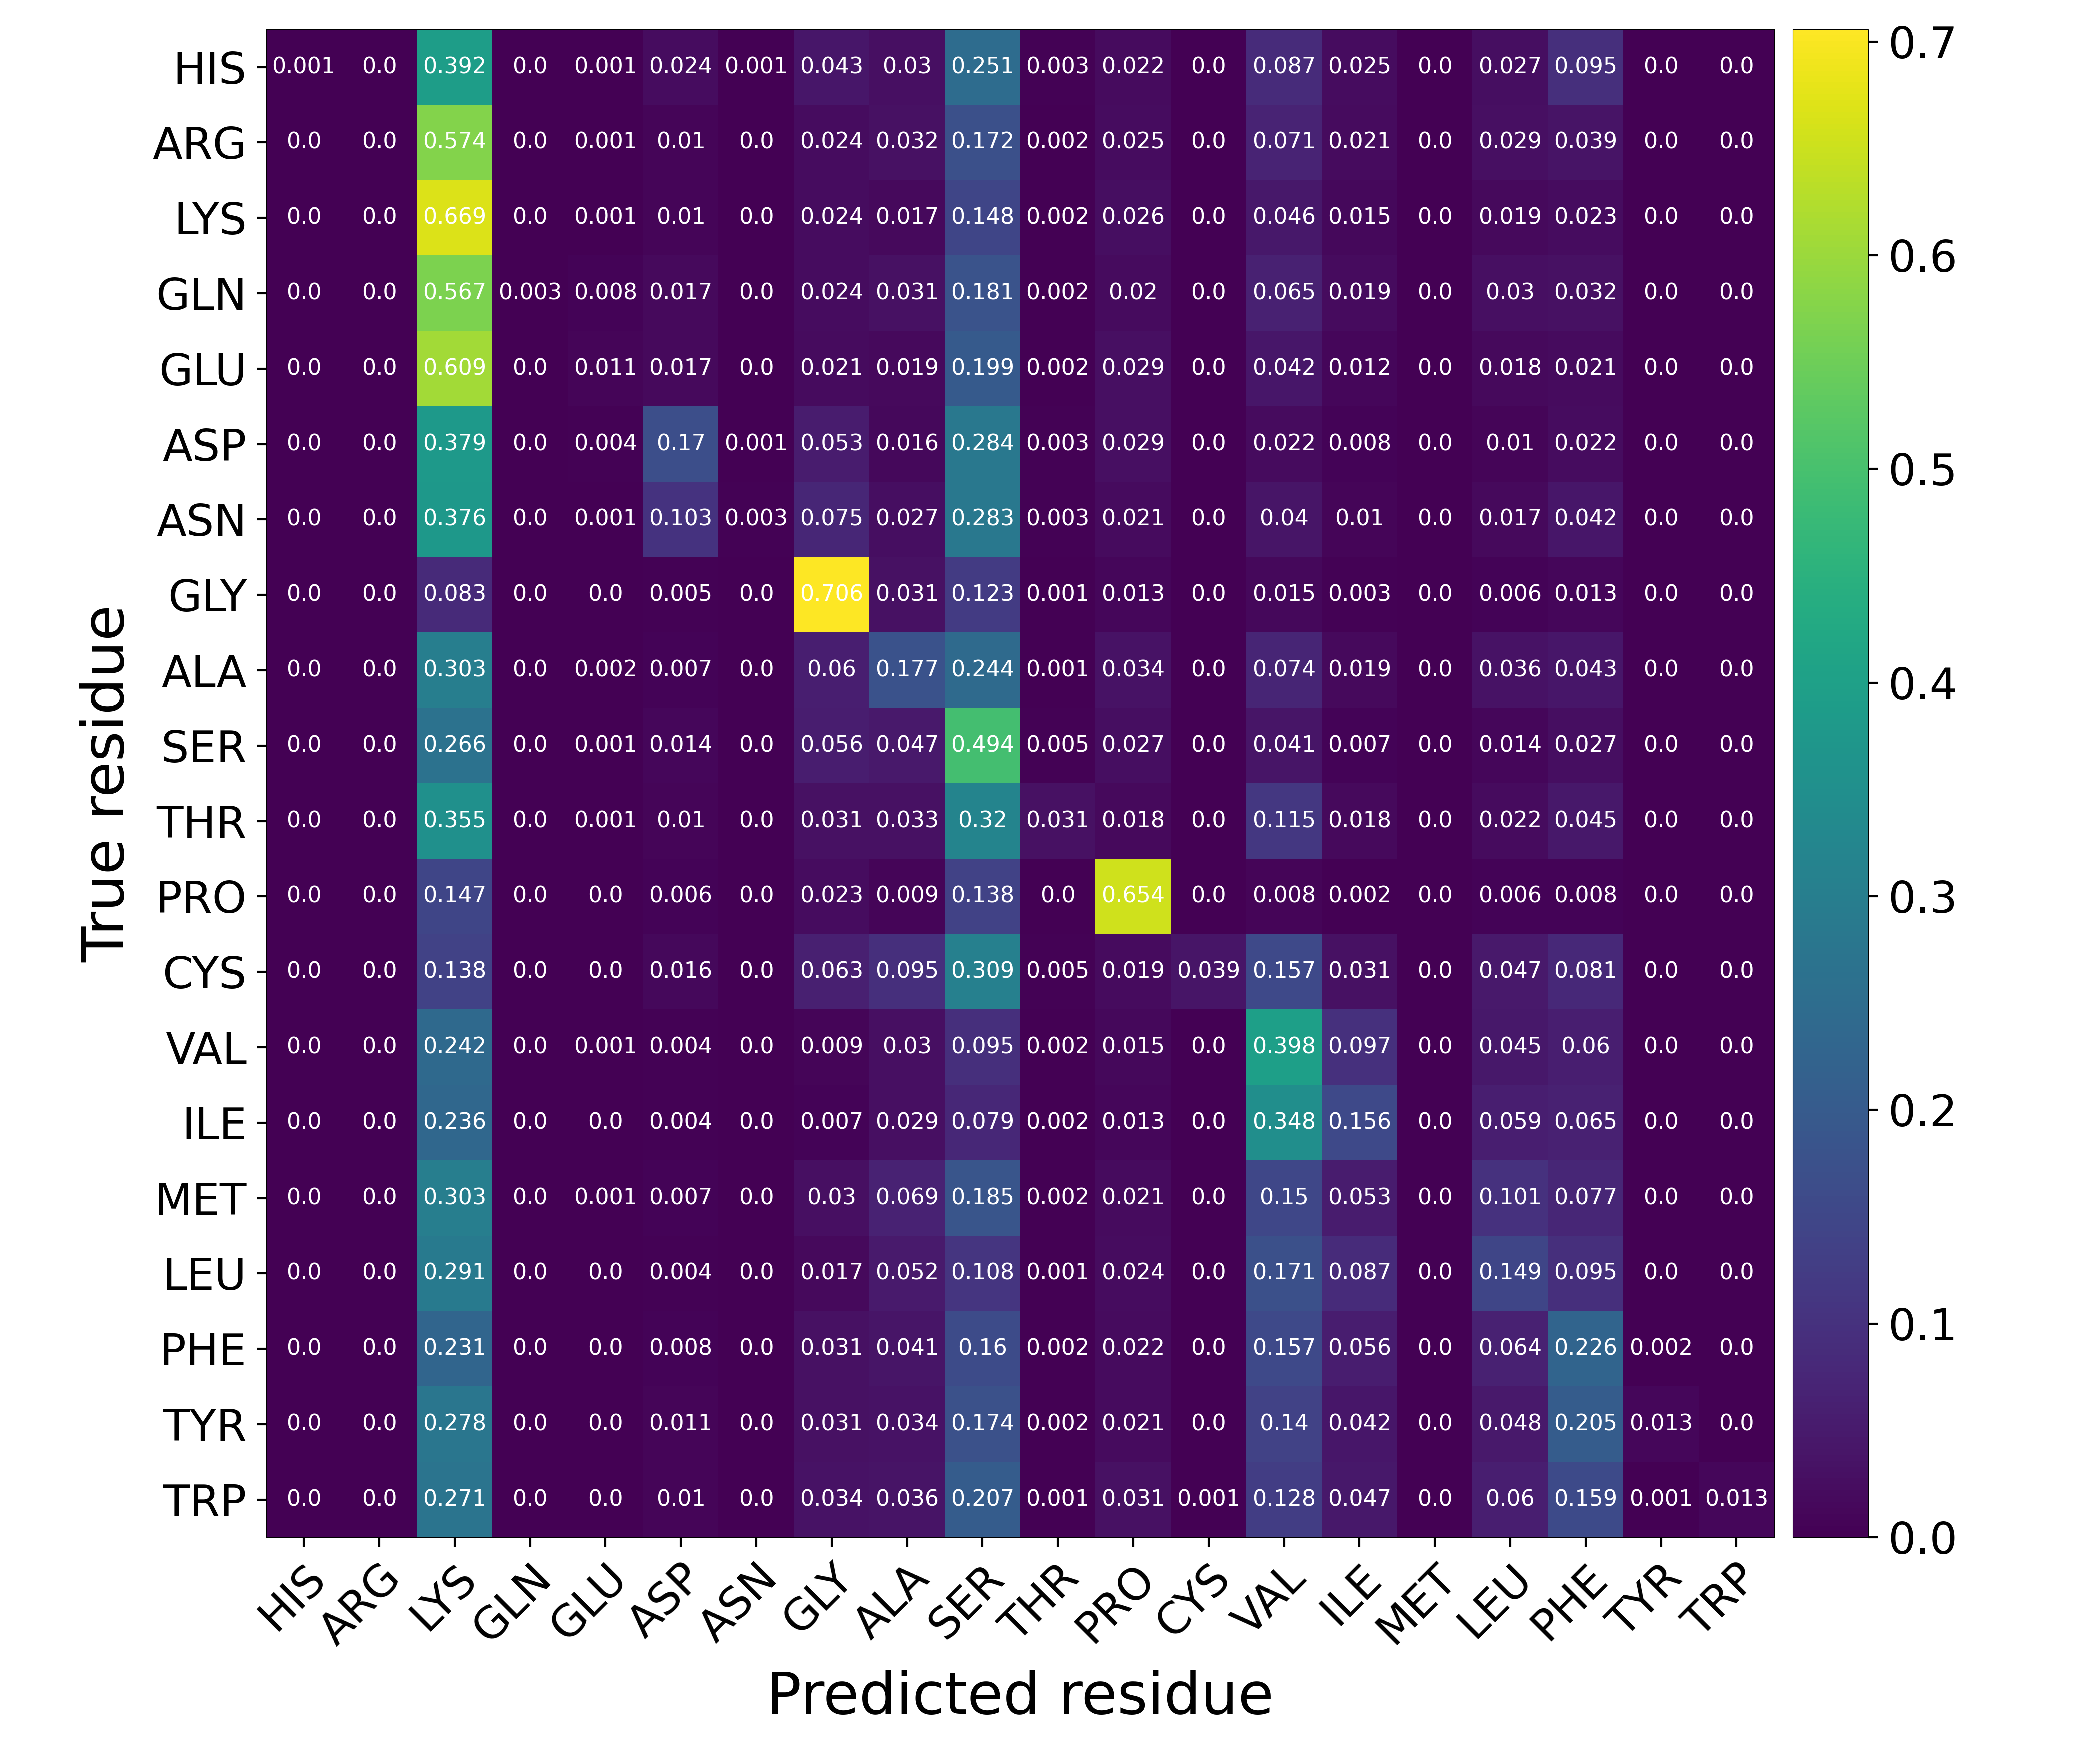

The file beside this chart, header and first rows:
Predicted residue, True residue, Value
HIS, HIS, 0.00101
HIS, ARG, 0.0
HIS, LYS, 0.3916
HIS, GLN, 0.000153
HIS, GLU, 0.0008264
HIS, ASP, 0.02381
HIS, ASN, 0.0008264
HIS, GLY, 0.04288
HIS, ALA, 0.02991
HIS, SER, 0.2505
HIS, THR, 0.002785
HIS, PRO, 0.02164
HIS, CYS, 3.060912151821243e-05
HIS, VAL, 0.08717
HIS, ILE, 0.02464
HIS, MET, 0.0
HIS, LEU, 0.02712
HIS, PHE, 0.0947
HIS, TYR, 0.0002755
HIS, TRP, 6.121824303642486e-05
ARG, HIS, 1.4107954064501566e-05
ARG, ARG, 0.0
ARG, LYS, 0.5736
ARG, GLN, 5.6431816258006264e-05
ARG, GLU, 0.0009311
ARG, ASP, 0.0105
ARG, ASN, 0.0002822
ARG, GLY, 0.02411
ARG, ALA, 0.03179
ARG, SER, 0.1722
ARG, THR, 0.002455
ARG, PRO, 0.02455
ARG, CYS, 4.2323862193504696e-05
ARG, VAL, 0.07061
ARG, ILE, 0.02094
ARG, MET, 0.0
ARG, LEU, 0.02915
ARG, PHE, 0.03857
ARG, TYR, 0.0002681
ARG, TRP, 2.8215908129003132e-05
LYS, HIS, 0.0
LYS, ARG, 0.0
LYS, LYS, 0.6686
LYS, GLN, 0.0001011
LYS, GLU, 0.0009602
LYS, ASP, 0.01045
LYS, ASN, 0.0002148
LYS, GLY, 0.02373
LYS, ALA, 0.01685
LYS, SER, 0.1484
LYS, THR, 0.001933
LYS, PRO, 0.02577
LYS, CYS, 2.5267839094400645e-05
LYS, VAL, 0.04582
LYS, ILE, 0.01497
LYS, MET, 0.0
LYS, LEU, 0.01895
LYS, PHE, 0.02293
LYS, TYR, 0.0002274
LYS, TRP, 5.053567818880129e-05
... 340 more rows
